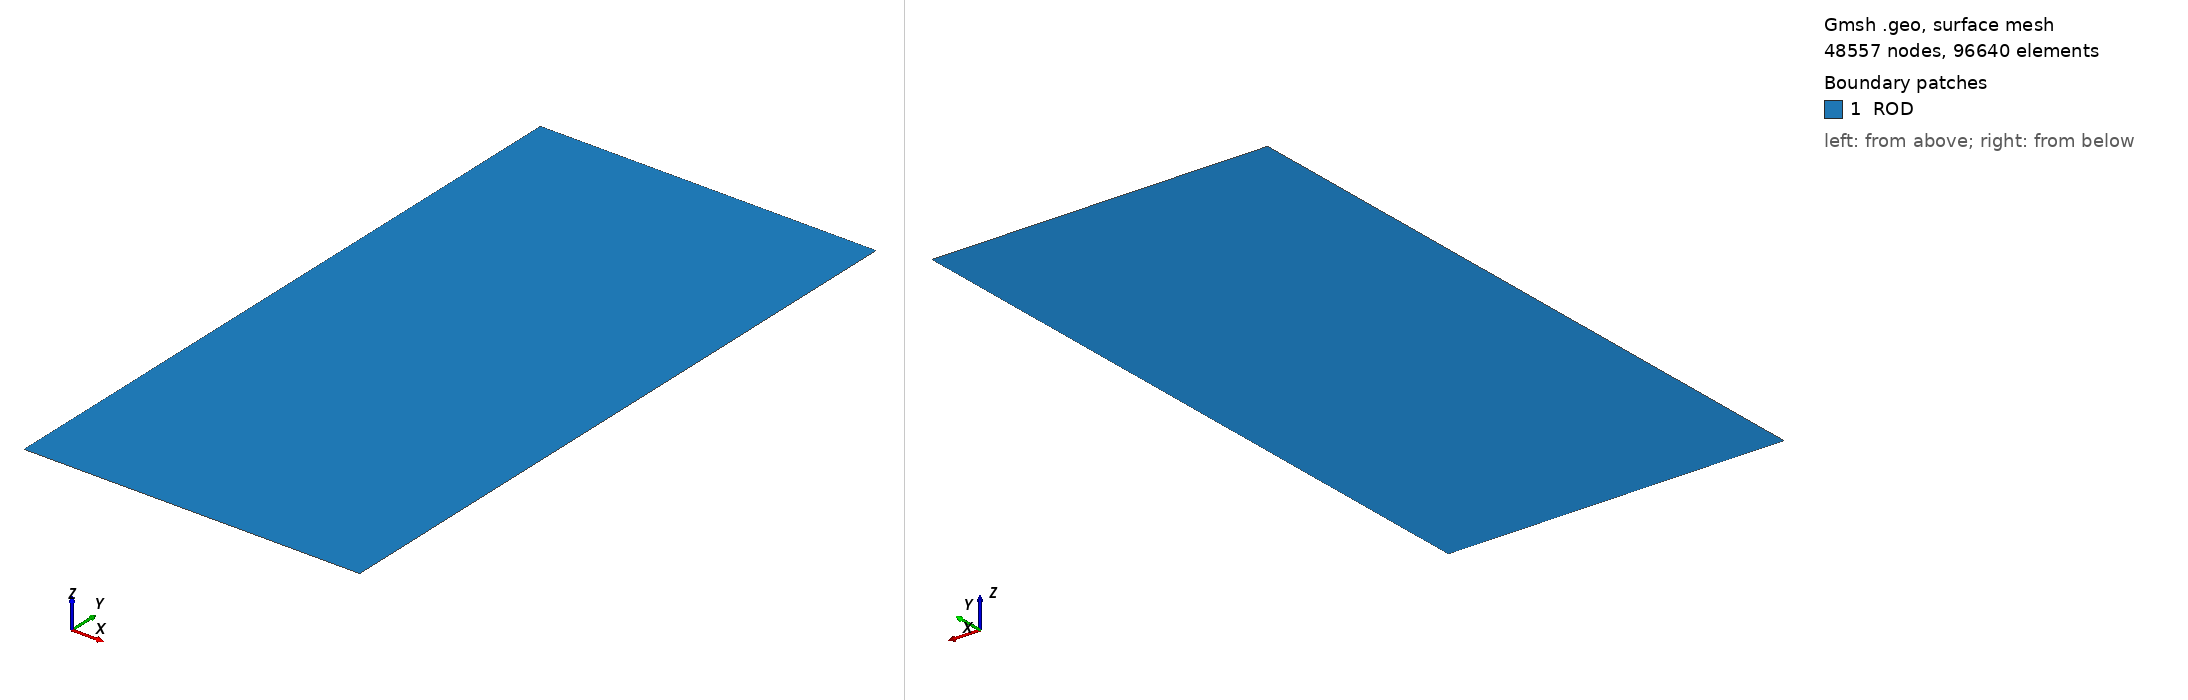

Gmsh geometry script, surface-meshed: 48557 nodes, 96640 surface elements. Boundary patches (legend numbers): 1 ROD. Left view from above one corner, right view from below the opposite corner. Legend entries are the model's physical surfaces. The drawing asked Gmsh for element sizes between 1% and 20% of the model's largest extent; the script's own settings can give other sizes.

=== alessi2.geo (drawn) ===
//+
Point(1) = {0, 0, 0, 1.0};
//+
Point(2) = {1, 0, 0, 1.0};
//+
Point(3) = {1, 2, 0, 1.0};
//+
Point(4) = {0, 2, 0, 1.0};
//+
Point(5) = {0, 0.5, 0, 1.0};
//+
Point(6) = {1, 0.5, 0, 1.0};
//+
Point(7) = {1, 1.5, 0, 1.0};
//+
Point(8) = {0, 1.5, 0, 1.0};//+
Line(1) = {4, 3};
//+
Line(2) = {3, 7};
//+
Line(3) = {7, 8};
//+
Line(4) = {8, 4};
//+
Line(5) = {5, 6};
//+
Line(6) = {6, 2};
//+
Line(7) = {2, 1};
//+
Line(8) = {1, 5};
//+
Line(9) = {5, 8};
//+
Line(10) = {7, 6};
//+
Curve Loop(1) = {1, 2, 3, 4};
//+
Plane Surface(1) = {1};
//+
Curve Loop(2) = {9, -3, 10, -5};
//+
Plane Surface(2) = {2};
//+
Curve Loop(3) = {8, 5, 6, 7};
//+
Plane Surface(3) = {3};
//+ TIPS TOP
Transfinite Curve {1, 7} = 10 Using Progression 1;
//+ TIPS SIDES
Transfinite Curve {4, -2, -8, 6} = 15 Using Progression 1.2;
//+ TOPS
Transfinite Curve {3, 5} = 200 Using Progression 1;
//+ SIDES
Transfinite Curve {9, 10} = 200 Using Progression 1;
//+
// Transfinite Surface {2};
//+
Physical Curve("TOP", 11) = {1};
//+
Physical Curve("RIGHT", 12) = {2, 10, 6};
//+
Physical Curve("BOTTOM", 13) = {7};
//+
Physical Curve("LEFT", 14) = {8, 9, 4};
//+
Physical Surface("ROD", 15) = {1, 2, 3};
